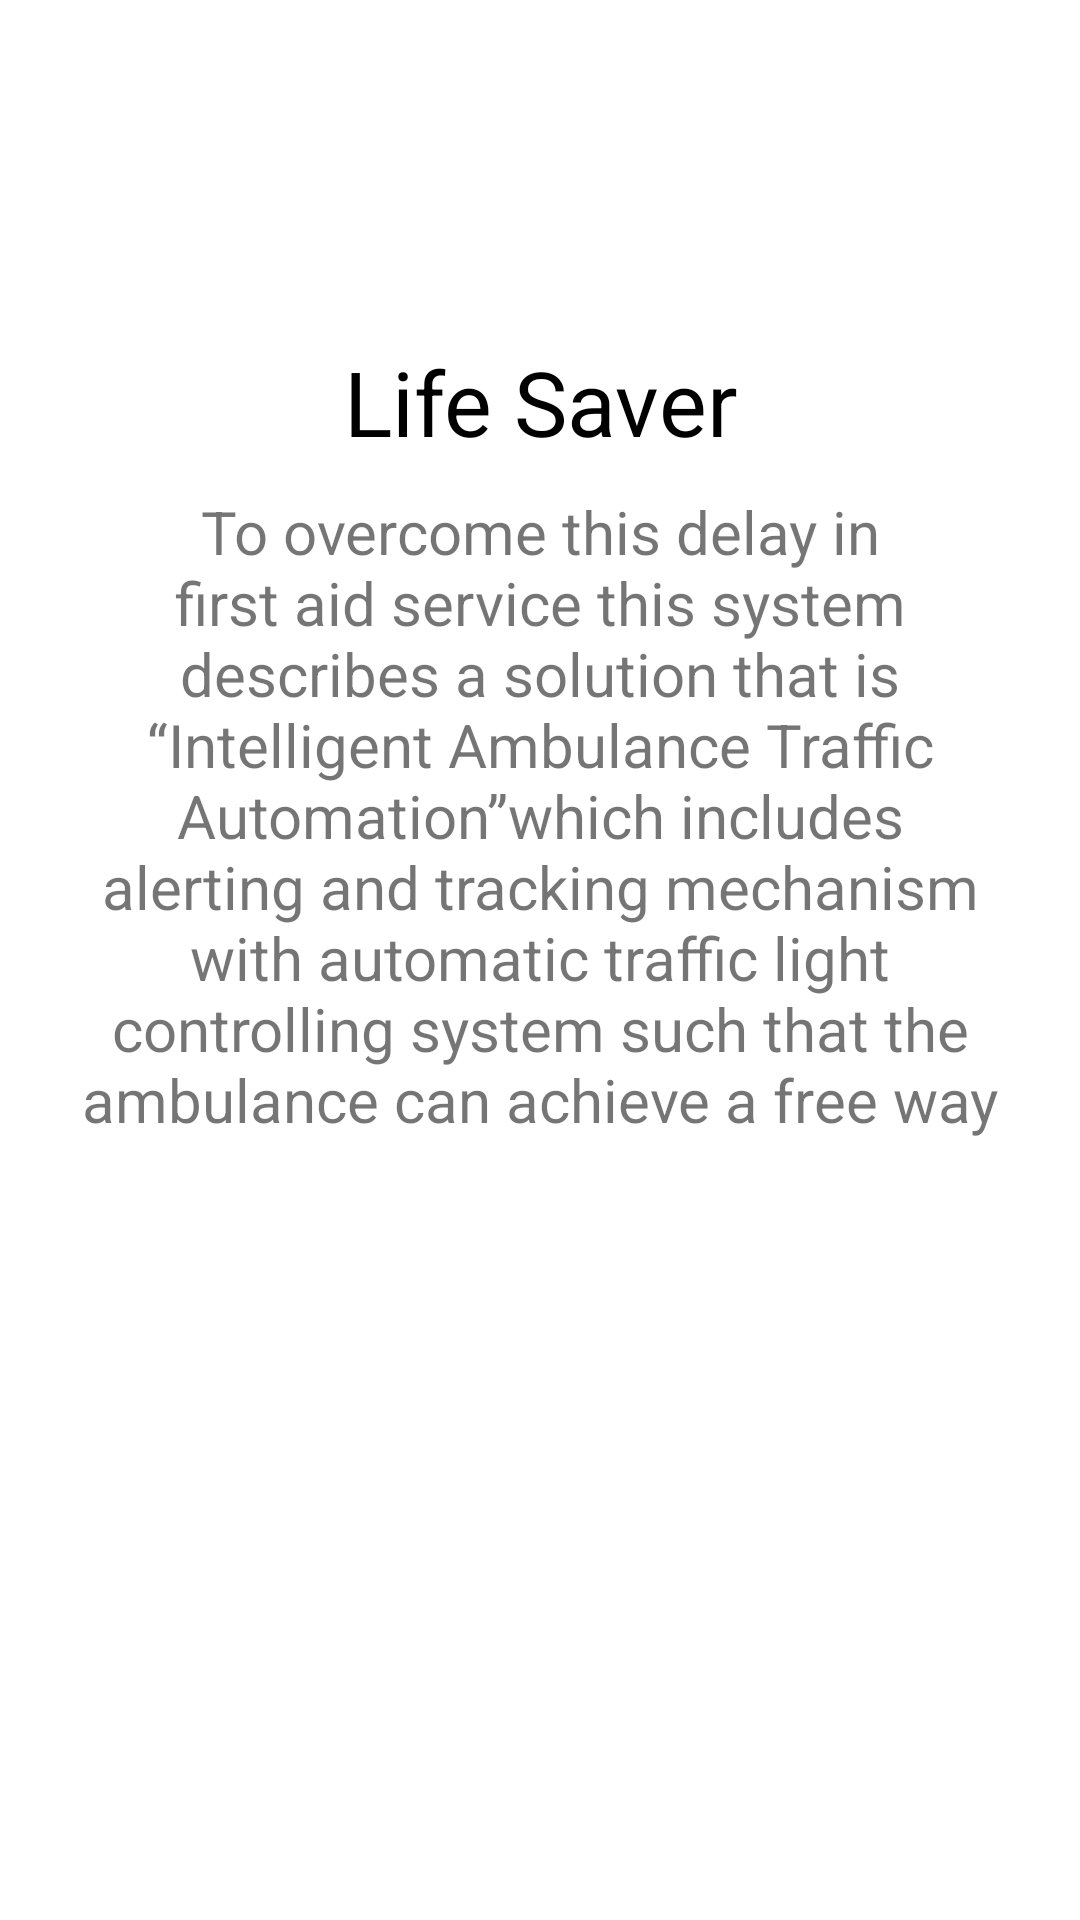

This screen was rendered from an Android layout file. Write that file and the resources it references.
<!-- AndroidManifest.xml: application theme Theme.IntelligentAmbulance -->
<!-- res/layout/fragment_slideshow.xml -->
<?xml version="1.0" encoding="utf-8"?>
<androidx.constraintlayout.widget.ConstraintLayout
    xmlns:android="http://schemas.android.com/apk/res/android"
    xmlns:app="http://schemas.android.com/apk/res-auto"
    xmlns:tools="http://schemas.android.com/tools"
    android:layout_width="match_parent"
    android:layout_height="match_parent"
    tools:context=".ui.slideshow.SlideshowFragment" >



    <TextView
        android:id="@+id/text_slideshow1"
        android:layout_width="309dp"
        android:layout_height="218dp"
        android:layout_marginStart="8dp"
        android:layout_marginTop="8dp"
        android:layout_marginEnd="8dp"
        android:text="@string/to_overcome_this_delay_in_first_aid_service_this_system_describes_a_solution_that_is_intelligent_ambulance_traffic_automation_which_includes_alerting_and_tracking_mechanism_with_automatic_traffic_light_controlling_system_such_that_the_ambulance_can_achieve_a_free_way_in_order_to_provide_the_first_aid_to_patients_as_fast_as_possible"
        android:textAlignment="center"
        android:textSize="20sp"
        app:layout_constraintBottom_toBottomOf="parent"
        app:layout_constraintEnd_toEndOf="parent"
        app:layout_constraintStart_toStartOf="parent"
        app:layout_constraintTop_toTopOf="parent"
        app:layout_constraintVertical_bias="0.376" />

    <TextView
        android:id="@+id/text_slideshow"
        android:layout_width="309dp"
        android:layout_height="218dp"
        android:layout_marginStart="8dp"
        android:layout_marginTop="8dp"
        android:layout_marginEnd="8dp"
        android:text="Life Saver"
        android:textSize="30sp"
        android:textColor="@color/black"
        android:textAlignment="center"
        app:layout_constraintBottom_toBottomOf="parent"
        app:layout_constraintEnd_toEndOf="parent"
        app:layout_constraintStart_toStartOf="parent"
        app:layout_constraintTop_toTopOf="parent"
        app:layout_constraintVertical_bias="0.255" />
</androidx.constraintlayout.widget.ConstraintLayout>
<!-- resources referenced by this layout -->
<resources>
  <color name="black">#FF000000</color>
  <string name="to_overcome_this_delay_in_first_aid_service_this_system_describes_a_solution_that_is_intelligent_ambulance_traffic_automation_which_includes_alerting_and_tracking_mechanism_with_automatic_traffic_light_controlling_system_such_that_the_ambulance_can_achieve_a_free_way_in_order_to_provide_the_first_aid_to_patients_as_fast_as_possible">To overcome this delay in first aid service this system describes a solution that is “Intelligent Ambulance Traffic Automation”which includes alerting and tracking mechanism with automatic traffic light controlling system such that the ambulance can achieve a free way in order to provide the first aid to patients as fast as possible.</string>
  <style name="Theme.IntelligentAmbulance" parent="Theme.MaterialComponents.DayNight.NoActionBar">
          
          <item name="colorPrimary">@color/purple_500</item>
          <item name="colorPrimaryVariant">@color/purple_700</item>
          <item name="colorOnPrimary">@color/white</item>
          
          <item name="colorSecondary">@color/teal_200</item>
          <item name="colorSecondaryVariant">@color/teal_700</item>
          <item name="colorOnSecondary">@color/black</item>
          
          <item name="android:statusBarColor" tools:targetApi="l">?attr/colorPrimaryVariant</item>
          
      </style>
  <color name="purple_500">#FF6200EE</color>
  <color name="purple_700">#FF3700B3</color>
  <color name="white">#FFFFFFFF</color>
  <color name="teal_200">#FF03DAC5</color>
  <color name="teal_700">#FF018786</color>
</resources>
